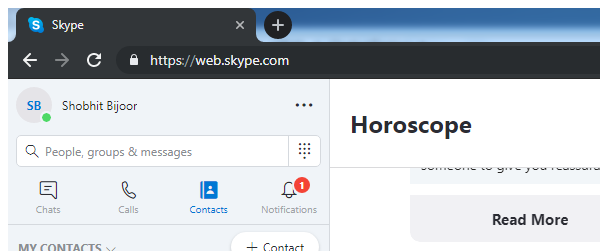
Task: Robotic Enterprise Framework
Workflow: Skype_LogoutWeb

Step 1: Attach Browser 'chrome.exe  Skype'

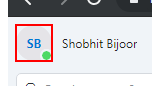
Step 2: click on the element

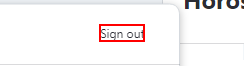
Step 3: click on the element

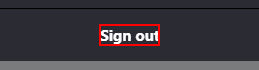
Step 4: click on the element